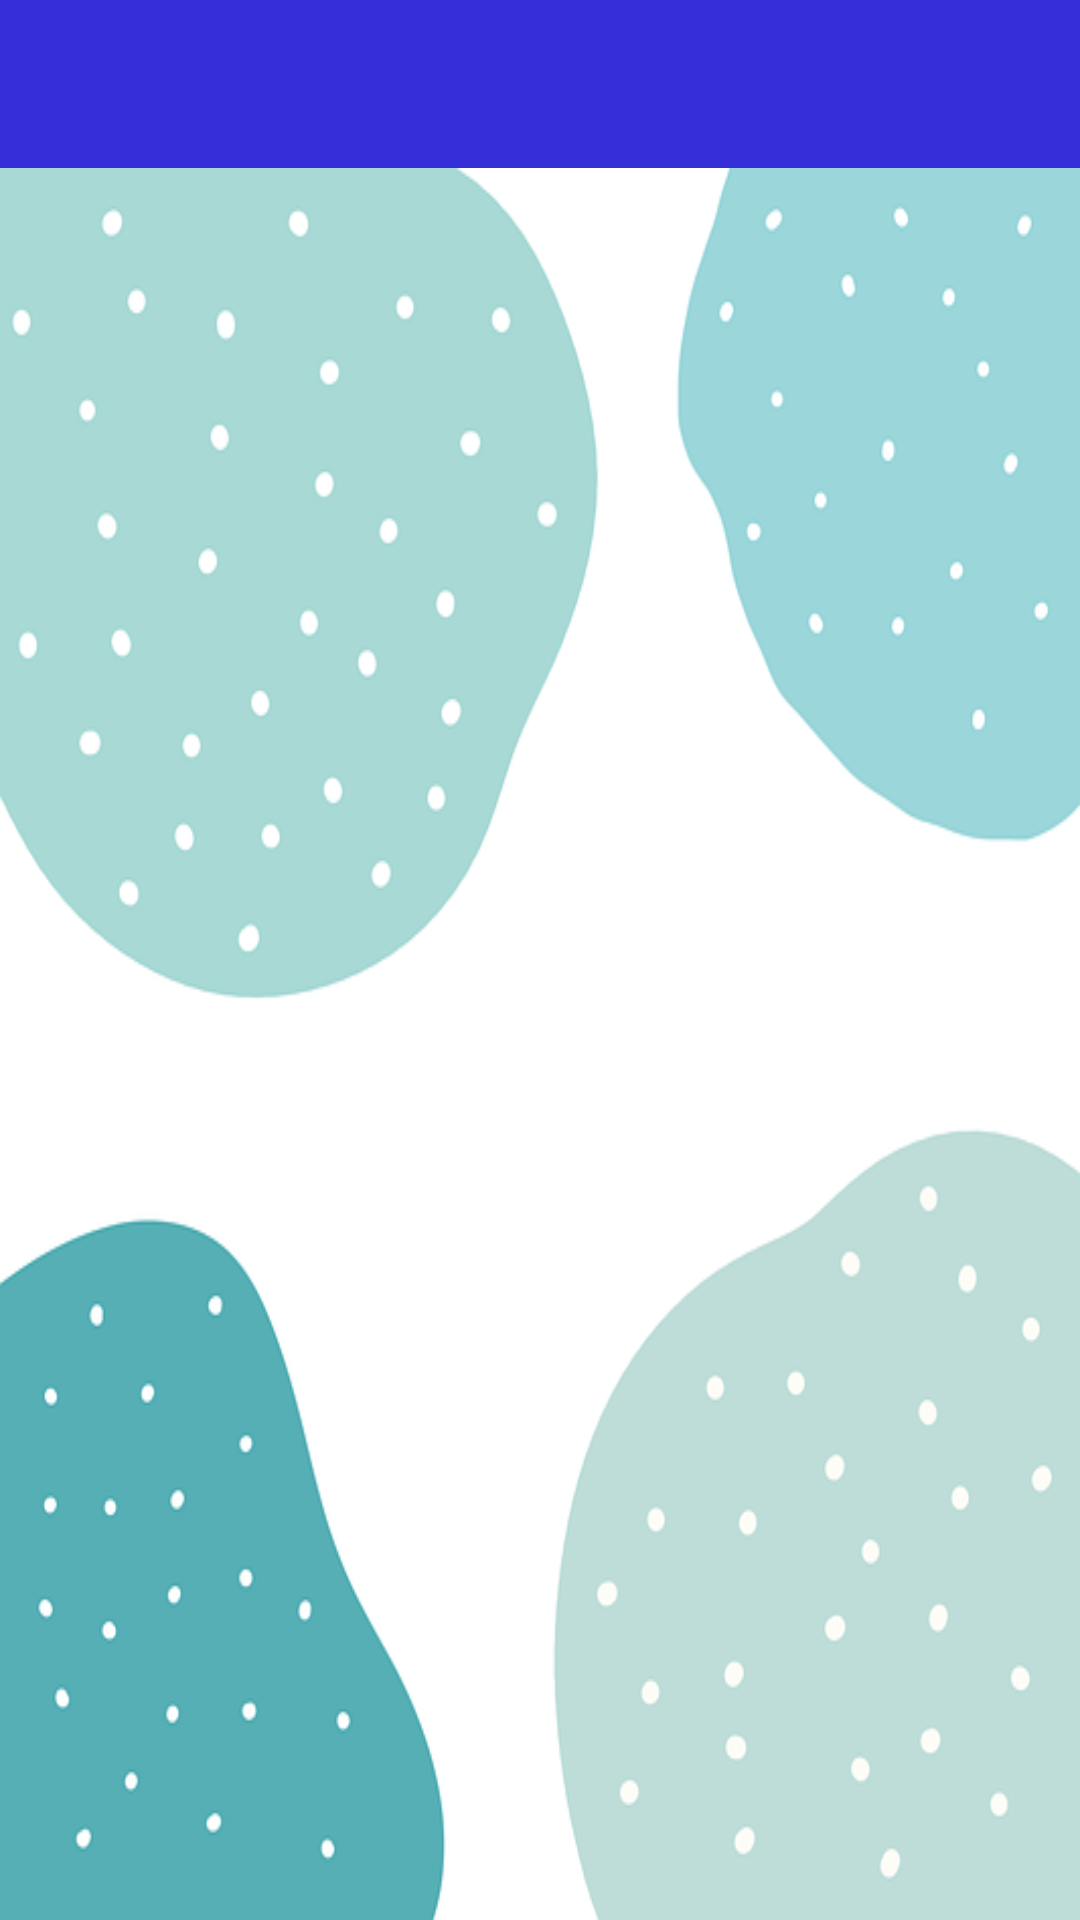

Layout XML and referenced resources for this Android screen:
<!-- AndroidManifest.xml: activity theme Theme.AppCompat.DayNight.NoActionBar -->
<!-- res/layout/activity_task_list.xml -->
<?xml version="1.0" encoding="utf-8"?>
<LinearLayout xmlns:android="http://schemas.android.com/apk/res/android"
    xmlns:app="http://schemas.android.com/apk/res-auto"
    xmlns:tools="http://schemas.android.com/tools"
    android:layout_width="match_parent"
    android:layout_height="match_parent"
    android:orientation="vertical"
    tools:context=".activities.TaskListActivity">

    <com.google.android.material.appbar.AppBarLayout
        android:layout_width="match_parent"
        android:layout_height="wrap_content"
        android:theme="@style/AppTheme.AppBarOverlay">

        <androidx.appcompat.widget.Toolbar
            android:id="@+id/toolbar_task_list_activity"
            android:layout_width="match_parent"
            android:layout_height="?attr/actionBarSize"
            android:background="@color/dark_blue"
            app:popupTheme="@style/AppTheme.PopupOverlay" />
    </com.google.android.material.appbar.AppBarLayout>

    <LinearLayout
        android:layout_width="match_parent"
        android:layout_height="match_parent"
        android:background="@drawable/ic_background"
        android:padding="@dimen/task_list_content_padding">

        <androidx.recyclerview.widget.RecyclerView
            android:id="@+id/rv_task_list"
            android:layout_width="match_parent"
            android:layout_height="match_parent" />
    </LinearLayout>

</LinearLayout>
<!-- resources referenced by this layout -->
<resources>
  <color name="dark_blue">#362FD9</color>
  <dimen name="task_list_content_padding">10dp</dimen>
  <!-- drawable ic_background: png bitmap (drawable, 52619 bytes) -->
  <style name="AppTheme.AppBarOverlay" parent="ThemeOverlay.AppCompat.Dark.ActionBar" />
  <style name="AppTheme.PopupOverlay" parent="ThemeOverlay.AppCompat.Light" />
  <style name="Theme.AppCompat.DayNight.NoActionBar">
          <item name="windowActionBar">false</item>
          <item name="windowNoTitle">true</item>
          <item name="android:statusBarColor">@color/dark_blue</item>
      </style>
</resources>
